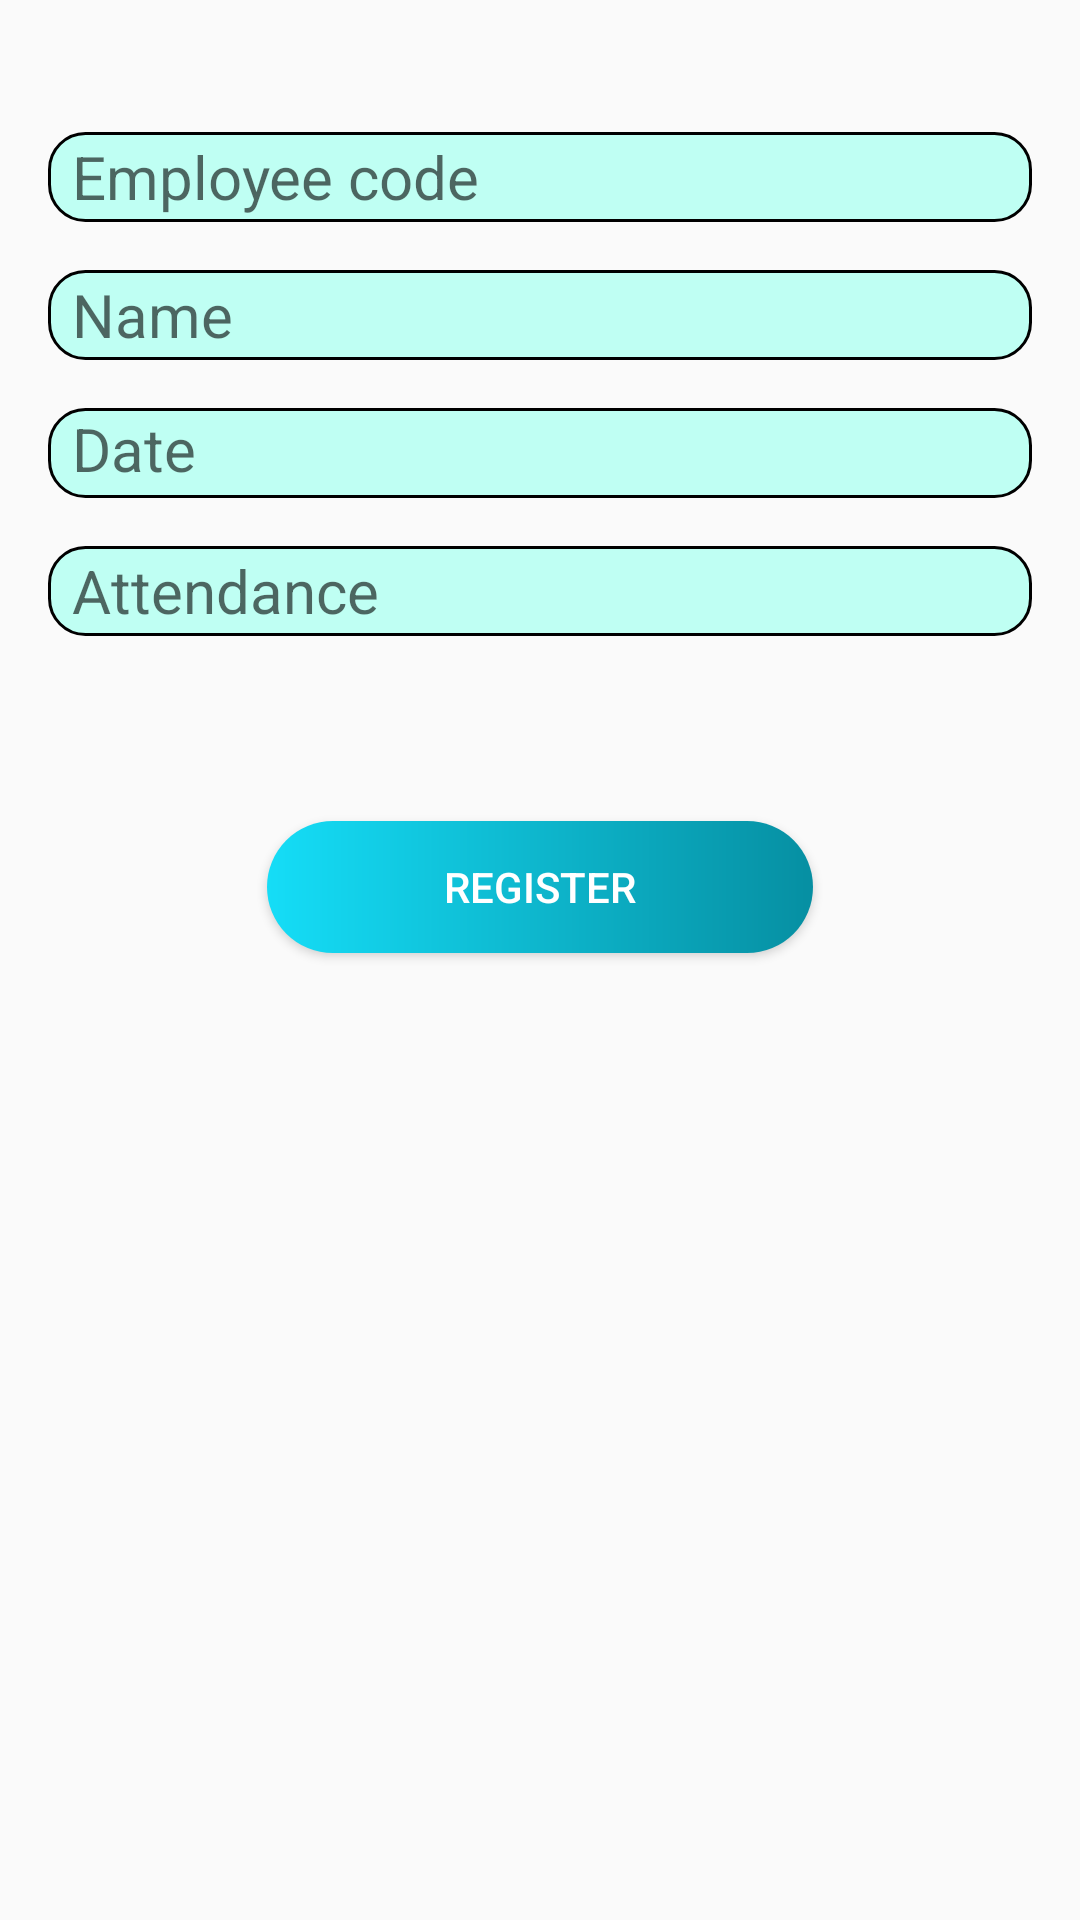

The Android layout XML behind this screen, and the referenced resources:
<!-- AndroidManifest.xml: application theme AppTheme -->
<!-- res/layout/fragment_add_attendance.xml -->
<?xml version="1.0" encoding="utf-8"?>
<androidx.constraintlayout.widget.ConstraintLayout xmlns:android="http://schemas.android.com/apk/res/android"
    xmlns:tools="http://schemas.android.com/tools"
    android:layout_width="match_parent"
    android:layout_height="match_parent"
    xmlns:app="http://schemas.android.com/apk/res-auto"
    tools:context=".ui.crud.AddAttendanceFragment">

    <androidx.appcompat.widget.AppCompatEditText
        android:id="@+id/employeeCodeAttendance"
        android:layout_width="match_parent"
        android:layout_height="30dp"
        android:layout_marginStart="16dp"
        android:layout_marginTop="44dp"
        android:layout_marginEnd="16dp"
        android:background="@drawable/signup"
        android:hint="@string/employee_code"
        android:paddingLeft="8dp"
        android:popupBackground="#BFFFF3"
        android:textColor="#000000"
        android:textSize="20sp"
        app:layout_constraintEnd_toEndOf="parent"
        app:layout_constraintHorizontal_bias="0.0"
        app:layout_constraintStart_toStartOf="parent"
        app:layout_constraintTop_toTopOf="parent" />

    <androidx.appcompat.widget.AppCompatEditText
        android:id="@+id/employeeNameAttendance"
        android:layout_width="match_parent"
        android:layout_height="30dp"
        android:layout_marginStart="16dp"
        android:layout_marginTop="16dp"
        android:layout_marginEnd="16dp"
        android:background="@drawable/signup"
        android:hint="@string/name"
        android:inputType="text"
        android:textColor="#000000"
        android:textSize="20sp"
        android:paddingLeft="8dp"
        app:layout_constraintEnd_toEndOf="parent"
        app:layout_constraintHorizontal_bias="1.0"
        app:layout_constraintStart_toStartOf="parent"
        app:layout_constraintTop_toBottomOf="@+id/employeeCodeAttendance" />

    <androidx.appcompat.widget.AppCompatTextView

        android:id="@+id/employeeDateAttendance"
        android:layout_width="match_parent"
        android:layout_height="30dp"
        android:layout_marginStart="16dp"
        android:layout_marginTop="16dp"
        android:layout_marginEnd="16dp"
        android:background="@drawable/signup"
        android:hint="@string/date"
        android:popupBackground="#BFFFF3"
        android:paddingLeft="8dp"
        android:textColor="#000000"
        android:textSize="20sp"
        app:layout_constraintEnd_toEndOf="parent"
        app:layout_constraintHorizontal_bias="0.0"
        app:layout_constraintStart_toStartOf="parent"
        app:layout_constraintTop_toBottomOf="@+id/employeeNameAttendance" />


    <androidx.appcompat.widget.AppCompatEditText
        android:id="@+id/employeePresentAttendance"
        android:layout_width="match_parent"
        android:layout_height="30dp"
        android:layout_marginStart="16dp"
        android:layout_marginEnd="16dp"
        android:layout_marginTop="16dp"
        android:background="@drawable/signup"
        android:hint="@string/attendance"
        android:textColor="#000000"
        android:textSize="20sp"
        android:paddingLeft="8dp"
        app:layout_constraintEnd_toEndOf="parent"
        app:layout_constraintHorizontal_bias="0.0"
        app:layout_constraintStart_toStartOf="parent"
        app:layout_constraintTop_toBottomOf="@+id/employeeDateAttendance" />


    <androidx.appcompat.widget.AppCompatButton
        android:id="@+id/submitAttendance"
        android:layout_width="182dp"
        android:layout_height="44dp"
        android:background="@drawable/button_ig"
        android:text="@string/submit"
        android:textAlignment="center"
        android:textColor="#FFFFFF"
        app:layout_constraintBottom_toBottomOf="parent"
        app:layout_constraintEnd_toEndOf="parent"
        app:layout_constraintStart_toStartOf="parent"
        app:layout_constraintTop_toBottomOf="@+id/employeePresentAttendance"
        app:layout_constraintVertical_bias="0.161" />



</androidx.constraintlayout.widget.ConstraintLayout>
<!-- resources referenced by this layout -->
<resources>
  <!-- drawable button_ig (drawable) -->
  <?xml version="1.0" encoding="utf-8"?>
  <layer-list xmlns:android="http://schemas.android.com/apk/res/android" >
      <item >
          <shape android:shape="rectangle">
              <corners android:radius="@dimen/margin_large"/>
              <size android:height="20dp" />
              <gradient
                  android:startColor="#15DDF7"
                  android:endColor="#068FA2"/>
          </shape>
      </item>
  </layer-list>
  <!-- drawable signup (drawable) -->
  <?xml version="1.0" encoding="utf-8"?>
  <shape xmlns:android="http://schemas.android.com/apk/res/android"
      android:shape="rectangle">
      <solid android:color="#BFFFF3"/>
      <corners android:radius="@dimen/margin_small"/>
      <stroke android:width="@dimen/stroke_size"
          android:color="#000000"/>
  </shape>
  <string name="attendance">Attendance</string>
  <string name="date">Date</string>
  <string name="employee_code">Employee code</string>
  <string name="name">Name</string>
  <string name="submit">Register</string>
  <style name="AppTheme" parent="Theme.AppCompat.Light.DarkActionBar">
          
          <item name="colorPrimary">@color/colorPrimary</item>
          <item name="colorPrimaryDark">@color/colorPrimaryDark</item>
          <item name="colorAccent">@color/colorAccent</item>
      </style>
  <dimen name="margin_large">32dp</dimen>
  <dimen name="margin_small">12dp</dimen>
  <dimen name="stroke_size">1dp</dimen>
  <color name="colorPrimary">#008577</color>
  <color name="colorPrimaryDark">#00574B</color>
  <color name="colorAccent">#D81B60</color>
</resources>
